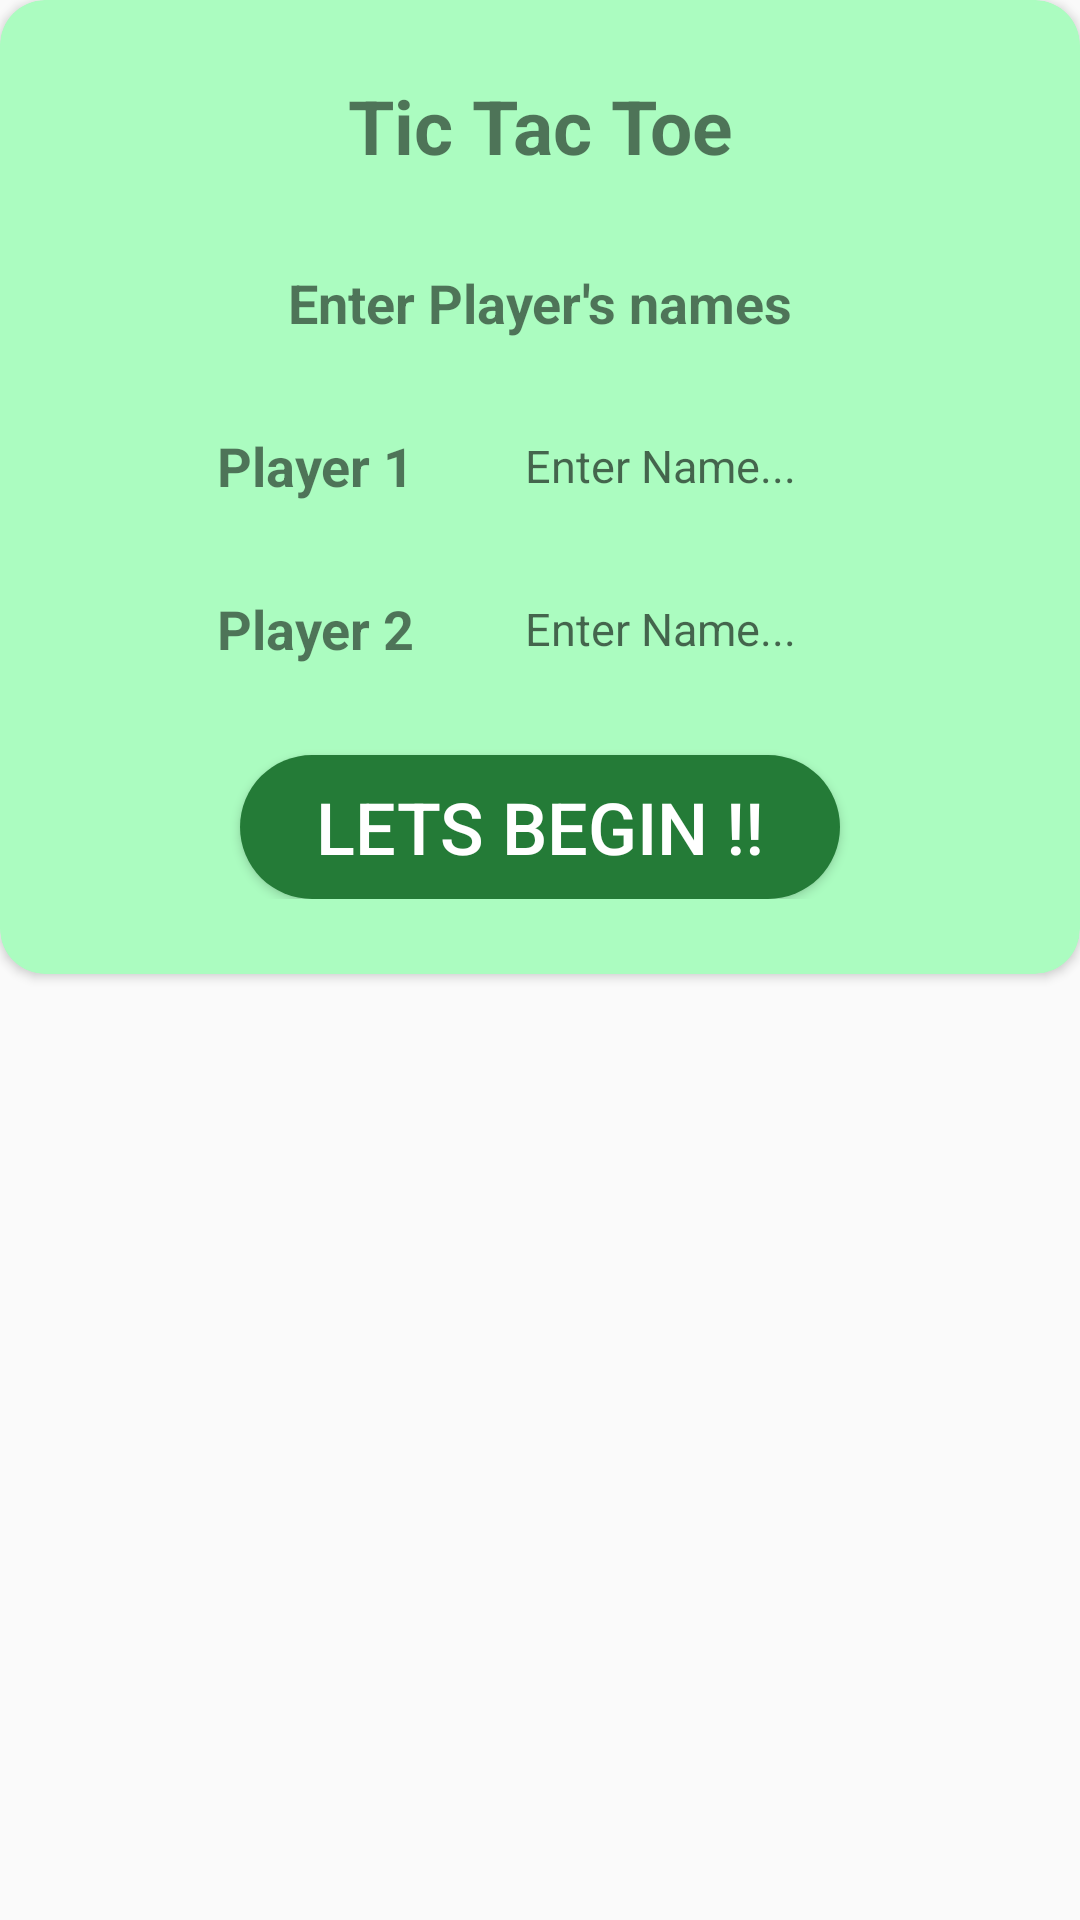

This screen was rendered from an Android layout file. Write that file and the resources it references.
<!-- AndroidManifest.xml: application theme AppTheme -->
<!-- res/layout/epic_popup_positive.xml -->
<?xml version="1.0" encoding="utf-8"?>
<RelativeLayout xmlns:android="http://schemas.android.com/apk/res/android"
    xmlns:app="http://schemas.android.com/apk/res-auto"
    android:layout_width="match_parent"
    android:layout_height="wrap_content"
    android:layout_marginLeft="5dp"
    android:layout_marginRight="5dp"
    android:layout_gravity="center">

    <androidx.cardview.widget.CardView
        android:layout_width="match_parent"
        android:layout_height="wrap_content"
        android:layout_alignParentStart="true"
        android:layout_alignParentTop="true"
        app:cardBackgroundColor="@color/colorGreenLight"
        app:cardCornerRadius="15dp">

        <LinearLayout
            android:layout_width="match_parent"
            android:layout_height="wrap_content"
            android:orientation="vertical">

            <LinearLayout
                android:layout_width="match_parent"
                android:layout_height="wrap_content"
                android:layout_marginTop="25dp"
                android:layout_marginBottom="25dp"
                android:orientation="vertical">

                <TextView
                    android:id="@+id/titleTV"
                    android:layout_width="match_parent"
                    android:layout_height="wrap_content"
                    android:layout_marginLeft="20dp"
                    android:layout_marginRight="20dp"
                    android:text="@string/positive_popup_title_default"
                    android:textAlignment="center"
                    android:textSize="25sp"
                    android:textStyle="bold" />

                <TextView
                    android:layout_width="match_parent"
                    android:layout_height="wrap_content"
                    android:text="@string/enter_player_s_names"
                    android:textStyle="bold"
                    android:textAlignment="center"
                    android:layout_marginTop="30dp"
                    android:textSize="18sp"/>

                <LinearLayout
                    android:layout_width="match_parent"
                    android:layout_height="wrap_content"
                    android:orientation="horizontal"
                    android:layout_marginTop="30dp"
                    android:gravity="center">
                    <TextView
                        android:layout_width="120dp"
                        android:layout_height="wrap_content"
                        android:text="@string/player_1"
                        android:textStyle="bold"
                        android:textAlignment="center"
                        android:textSize="18sp"/>

                    <EditText
                        android:id="@+id/etPlayer1Name"
                        android:layout_width="150dp"
                        android:layout_height="wrap_content"
                        android:autofillHints=""
                        android:background="@drawable/roundstyle"
                        android:backgroundTint="@color/colorWhite"
                        android:hint="@string/enter_name"
                        android:inputType="text"
                        android:paddingStart="10dp"
                        android:textSize="15sp" />
                </LinearLayout>

                <LinearLayout
                    android:layout_width="match_parent"
                    android:layout_height="wrap_content"
                    android:orientation="horizontal"
                    android:layout_marginTop="30dp"
                    android:gravity="center">
                    <TextView
                        android:layout_width="120dp"
                        android:layout_height="wrap_content"
                        android:text="@string/player_2"
                        android:textStyle="bold"
                        android:textAlignment="center"
                        android:textSize="18sp"/>

                    <EditText
                        android:id="@+id/etPlayer2Name"
                        android:layout_width="150dp"
                        android:layout_height="wrap_content"
                        android:autofillHints=""
                        android:background="@drawable/roundstyle"
                        android:backgroundTint="@color/colorWhite"
                        android:contentDescription="@string/enter_name"
                        android:hint="@string/enter_name"
                        android:inputType="text"
                        android:paddingLeft="10dp"
                        android:textSize="15sp" />
                </LinearLayout>
                <Button
                    android:id="@+id/btnPlay"
                    android:layout_width="200dp"
                    android:layout_height="wrap_content"
                    android:layout_gravity="center_horizontal"
                    android:layout_marginTop="30dp"
                    android:textSize="24sp"
                    android:fontFamily="sans-serif-medium"
                    android:background="@drawable/button_green_round"
                    android:text="@string/positive_btn_text"
                    android:textColor="@color/colorWhite" />
            </LinearLayout>
        </LinearLayout>

    </androidx.cardview.widget.CardView>

</RelativeLayout>
<!-- resources referenced by this layout -->
<resources>
  <color name="colorGreenLight">#abfcc0</color>
  <color name="colorWhite">#ffffff</color>
  <!-- drawable button_green_round (drawable) -->
  <?xml version="1.0" encoding="utf-8"?>
  <shape xmlns:android="http://schemas.android.com/apk/res/android"
      android:shape="rectangle">
      <corners android:radius="50dp"/>
      <solid android:color="@color/colorGreen"/>
  
  </shape>
  <string name="enter_name">Enter Name...</string>
  <string name="enter_player_s_names">Enter Player\'s names</string>
  <string name="player_1">Player 1</string>
  <string name="player_2">Player 2</string>
  <string name="positive_btn_text">Lets Begin !!</string>
  <string name="positive_popup_title_default">Tic Tac Toe</string>
  <style name="AppTheme" parent="Theme.AppCompat.Light.NoActionBar">
          
          <item name="colorPrimary">@color/colorPrimary</item>
          <item name="colorPrimaryDark">@color/colorPrimaryDark</item>
          <item name="colorAccent">@color/colorAccent</item>
      </style>
  <color name="colorGreen">#247b37</color>
  <color name="colorPrimary">#6200EE</color>
  <color name="colorPrimaryDark">#3700B3</color>
  <color name="colorAccent">#03DAC5</color>
</resources>
